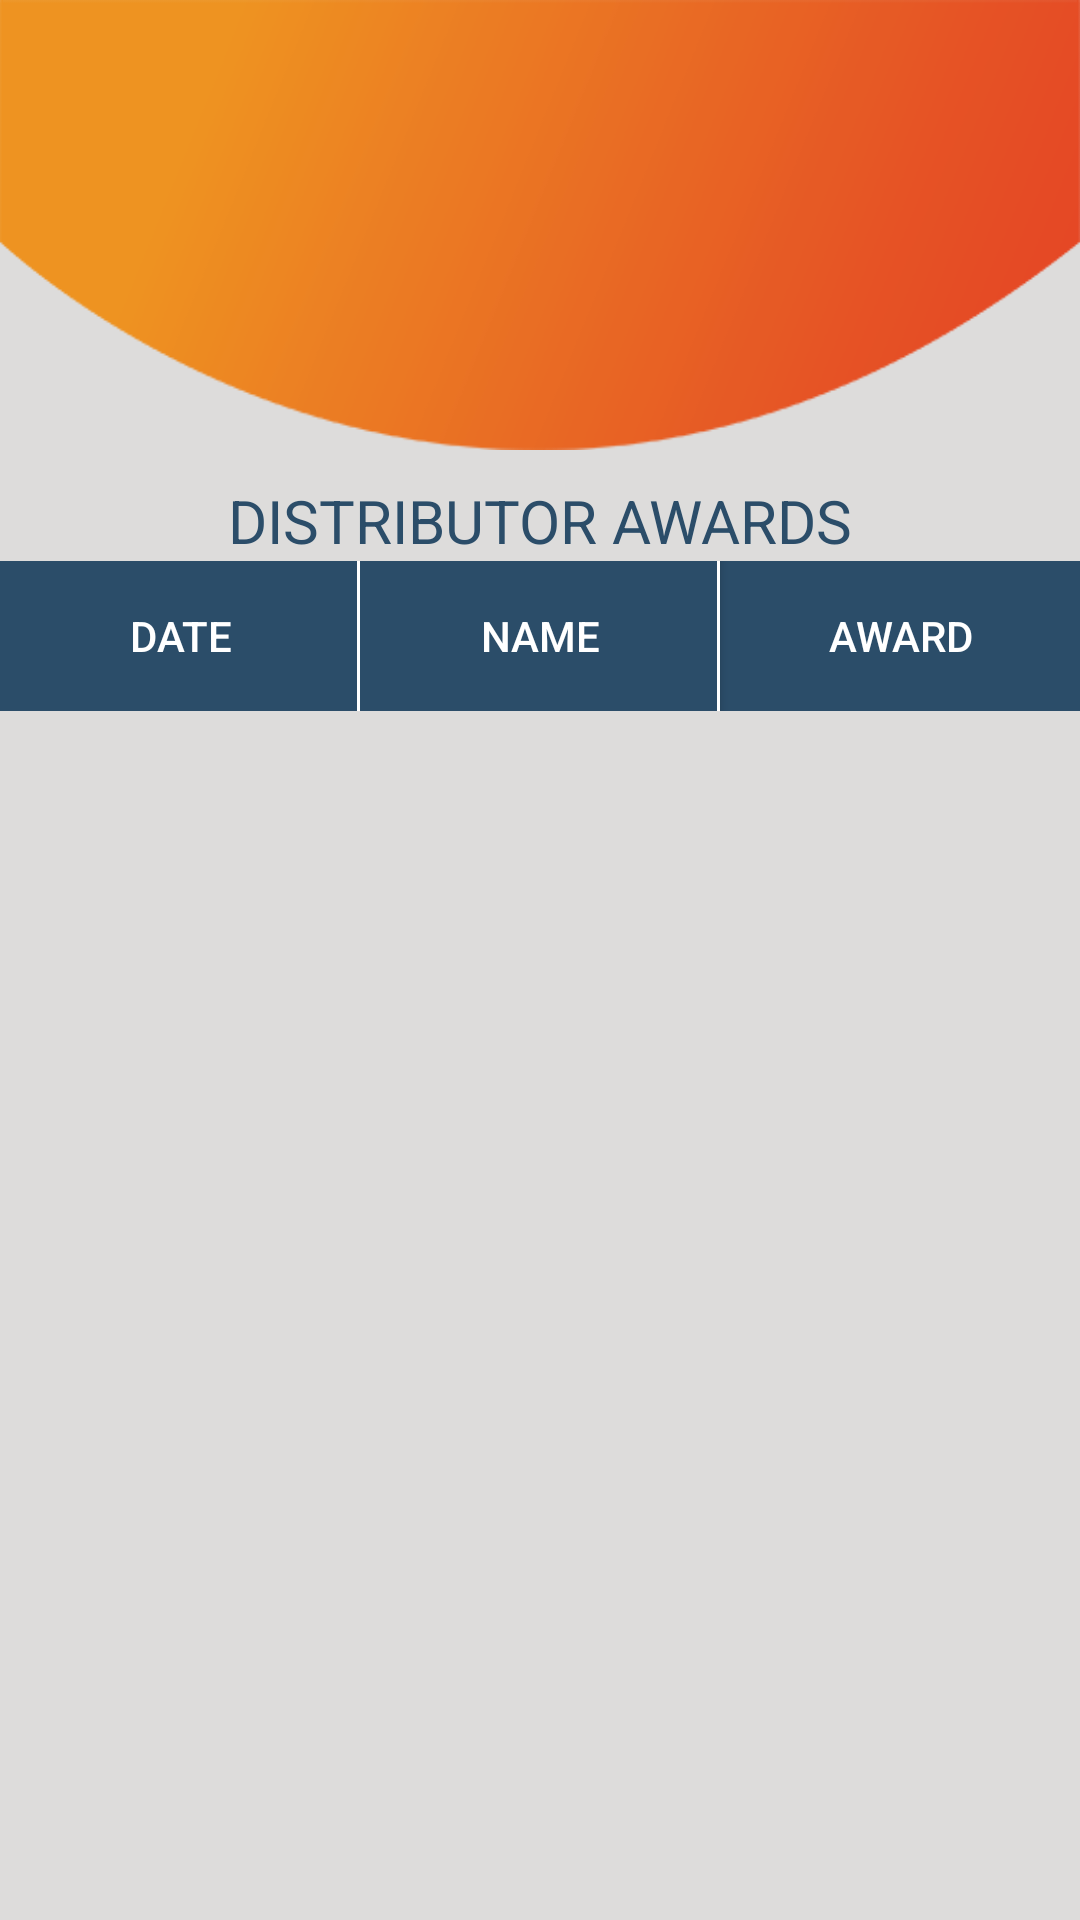

Produce the Android XML layout that renders to this screen, including the resource entries it uses.
<!-- AndroidManifest.xml: application theme Theme.NCTApplication -->
<!-- res/layout/fragment_directsales.xml -->
<?xml version="1.0" encoding="utf-8"?>
<layout xmlns:android="http://schemas.android.com/apk/res/android"
    xmlns:app="http://schemas.android.com/apk/res-auto"
    xmlns:tools="http://schemas.android.com/tools">

    <data>

    </data>

    <RelativeLayout
        android:layout_width="match_parent"
        android:layout_height="match_parent"
        android:background="@color/light_grey"
        tools:context=".BuyActivity">

        <RelativeLayout
            android:id="@+id/curveshape"
            android:layout_width="match_parent"
            android:layout_height="150dp"
            android:background="@drawable/curveshape">

            <androidx.appcompat.widget.AppCompatImageView
                android:layout_width="35dp"
                android:layout_height="35dp"
                android:layout_alignParentEnd="true"
                android:layout_marginStart="15dp"
                android:layout_marginTop="15dp"
                android:visibility="gone"
                android:layout_marginEnd="15dp"
                android:layout_marginBottom="15dp"
                android:background="@drawable/wallet" />
        </RelativeLayout>

        <androidx.appcompat.widget.AppCompatTextView
            android:id="@+id/tv1"
            android:layout_width="wrap_content"
            android:layout_height="wrap_content"
            android:layout_below="@+id/curveshape"
            android:layout_centerHorizontal="true"
            android:layout_marginTop="10dp"
            android:text="@string/direct"
            android:textColor="@color/deepblue"
            android:textSize="20sp" />

        <LinearLayout
            android:layout_width="match_parent"
            android:layout_height="wrap_content"
            android:layout_below="@+id/tv1"
            android:layout_marginStart="@dimen/padding_20"
            android:layout_marginTop="@dimen/padding_20"
            android:layout_marginEnd="@dimen/padding_20"
            android:layout_marginBottom="@dimen/padding_20"
            android:background="@drawable/squarebuttonborder"
            android:layout_above="@+id/load"
            android:orientation="vertical">

            <LinearLayout
                android:layout_width="match_parent"
                android:layout_height="50dp"
                android:background="@color/deepblue"
                android:orientation="horizontal"
                android:weightSum="3">

                <androidx.appcompat.widget.AppCompatButton
                    android:layout_width="match_parent"
                    android:layout_height="match_parent"
                    android:layout_weight="1"
                    android:background="@drawable/oneside_border"
                    android:text="@string/date"
                    android:textColor="@color/white" />

                <androidx.appcompat.widget.AppCompatButton
                    android:layout_width="match_parent"
                    android:layout_height="match_parent"
                    android:layout_weight="1"
                    android:background="@drawable/oneside_border"
                    android:text="@string/name1"
                    android:textColor="@color/white" />


                <androidx.appcompat.widget.AppCompatButton
                    android:layout_width="match_parent"
                    android:layout_height="match_parent"
                    android:layout_weight="1"
                    android:background="@color/transparent"
                    android:text="@string/comission"
                    android:textColor="@color/white" />
            </LinearLayout>
            <androidx.recyclerview.widget.RecyclerView
                android:id="@+id/recycler_view"
                android:layout_width="match_parent"
                android:layout_height="wrap_content"
                />
        </LinearLayout>

        <androidx.appcompat.widget.AppCompatTextView
            android:id="@+id/load"
            android:layout_width="wrap_content"
            android:layout_height="wrap_content"
            android:layout_alignParentBottom="true"
            android:layout_centerHorizontal="true"
            android:layout_marginBottom="15dp"
            android:text="@string/load"
            android:visibility="gone"
            android:textColor="@color/deepblue"
            android:textSize="20sp" />
        <com.github.ybq.android.spinkit.SpinKitView
            xmlns:app="http://schemas.android.com/apk/res-auto"
            android:id="@+id/spin_kit"
            style="@style/SpinKitView.Large.Circle"
            android:layout_width="wrap_content"
            android:layout_height="wrap_content"
            android:layout_gravity="center"
            android:layout_centerInParent="true"
            android:visibility="gone"
            app:SpinKit_Color="@color/orange" />
    </RelativeLayout>
</layout>
<!-- resources referenced by this layout -->
<resources>
  <color name="deepblue">#2b4d69</color>
  <color name="light_grey">#dddcdb</color>
  <color name="orange">#e86334</color>
  <color name="transparent">#00ffffff</color>
  <color name="white">#FFFFFFFF</color>
  <!-- drawable curveshape: png bitmap (drawable, 14697 bytes) -->
  <!-- drawable oneside_border (drawable) -->
  <?xml version="1.0" encoding="utf-8"?>
  <layer-list xmlns:android="http://schemas.android.com/apk/res/android" >
  
      <item
          android:bottom="-5dp"
          android:left="-5dp"
          android:top="-5dp">
          <shape android:shape="rectangle" >
              <solid android:color="@color/deepblue" />
  
              <stroke
                  android:width="1dp"
                  android:color="@color/white" />
          </shape>
      </item>
  
  </layer-list>
  <!-- drawable squarebuttonborder (drawable) -->
  <?xml version="1.0" encoding="utf-8"?>
  <shape xmlns:android="http://schemas.android.com/apk/res/android"
      android:shape="rectangle" android:padding="10dp">
      <stroke android:width="2px" android:color="@color/deepblue" />
      <solid android:color="@color/transparent"/>
      <corners
          android:bottomRightRadius="0dp"
          android:bottomLeftRadius="0dp"
          android:topLeftRadius="0dp"
          android:topRightRadius="0dp"/>
  </shape>
  <!-- drawable wallet: png bitmap (drawable, 2349 bytes) -->
  <string name="comission">AWARD</string>
  <string name="date">DATE</string>
  <string name="direct">DISTRIBUTOR AWARDS</string>
  <string name="load">Load More..</string>
  <string name="name1">NAME</string>
  <style name="Theme.NCTApplication" parent="Theme.MaterialComponents.Light">
          
          <item name="colorPrimary">@color/purple_500</item>
          <item name="colorPrimaryVariant">@color/purple_700</item>
          <item name="colorOnPrimary">@color/white</item>
          
          <item name="colorSecondary">@color/teal_200</item>
          <item name="colorSecondaryVariant">@color/teal_700</item>
          <item name="colorOnSecondary">@color/black</item>
          
          <item name="android:statusBarColor">?attr/colorPrimaryVariant</item>
          
          <item name="android:textAllCaps">false</item>
          <item name="windowActionBar">false</item>
          <item name="windowNoTitle">true</item>
          <item name="drawerArrowStyle">@style/DrawerArrowStyle</item>
      </style>
  <color name="purple_500">#FF6200EE</color>
  <color name="purple_700">#FF3700B3</color>
  <color name="teal_200">#FF03DAC5</color>
  <color name="teal_700">#FF018786</color>
  <color name="black">#FF000000</color>
  <style name="DrawerArrowStyle" parent="@style/Widget.AppCompat.DrawerArrowToggle">
          <item name="spinBars">true</item>
          <item name="color">@android:color/white</item>
      </style>
</resources>
